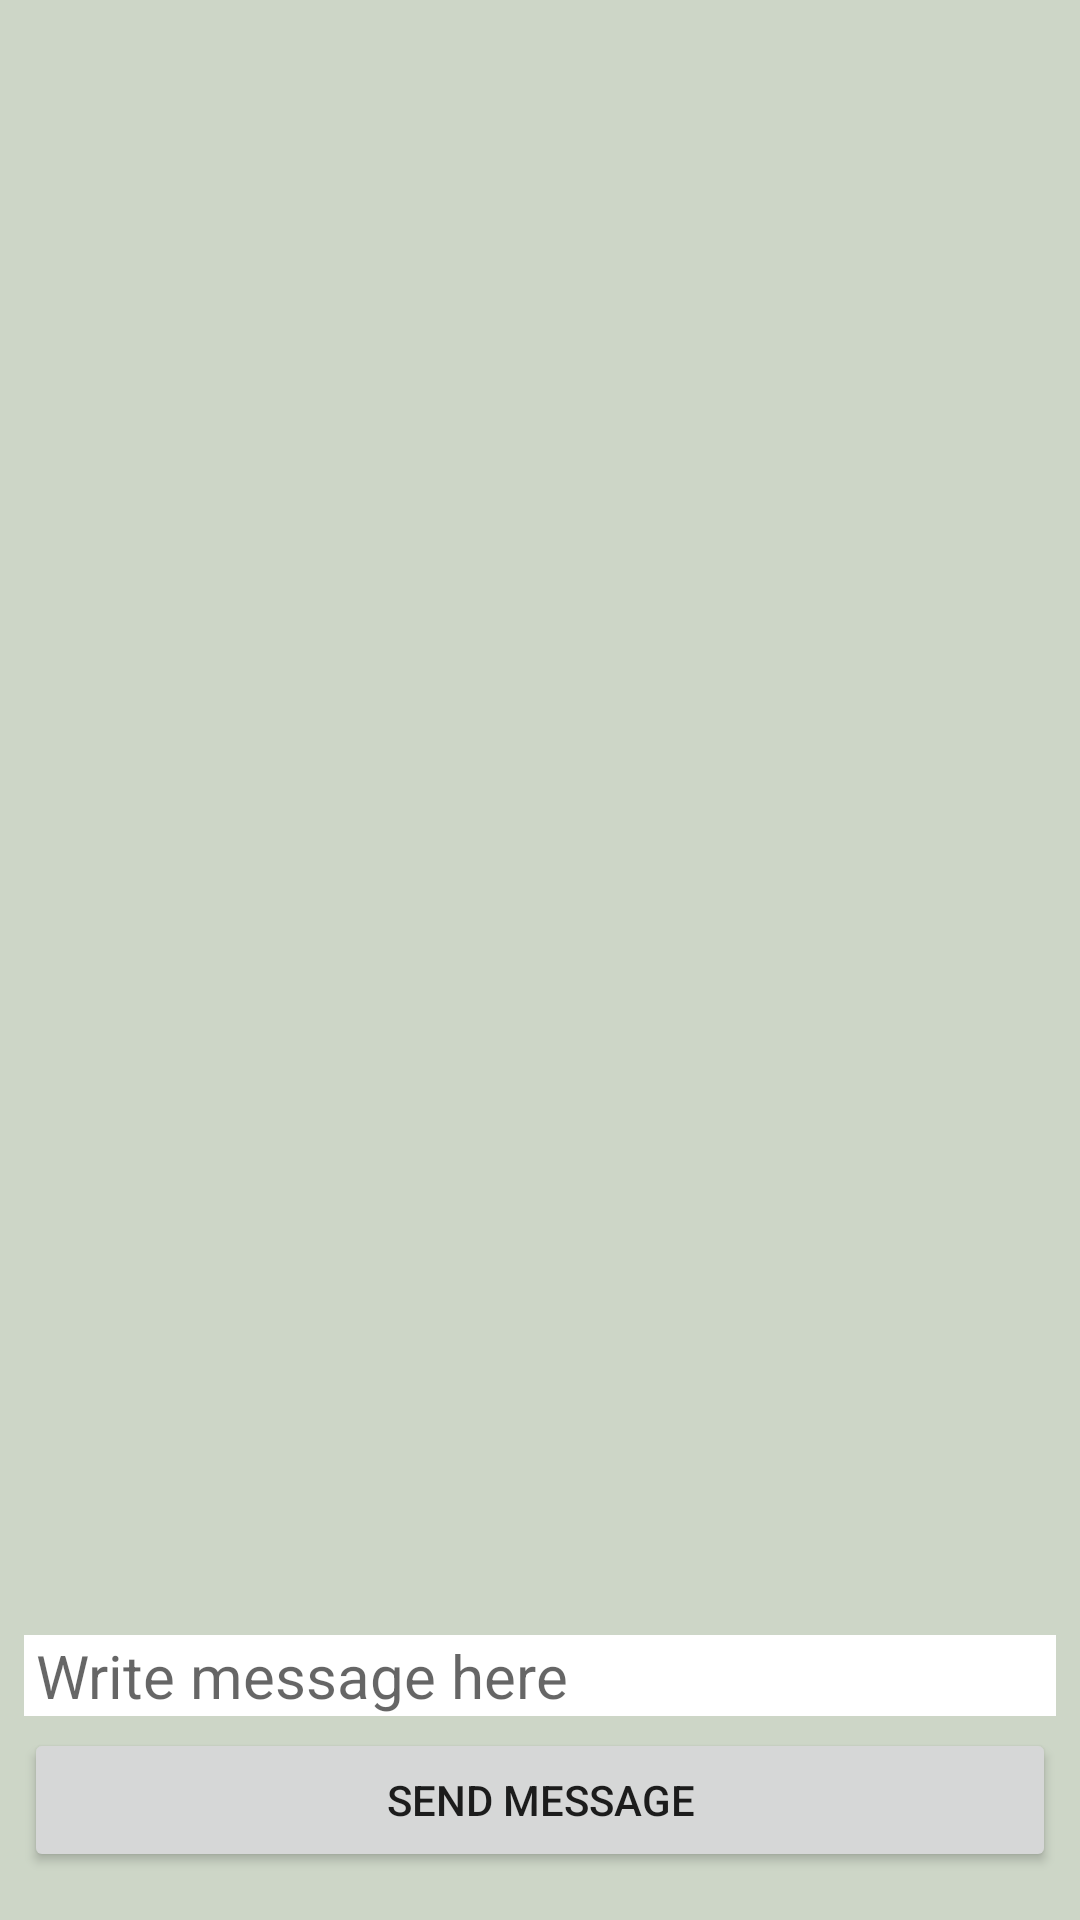

Android layout source for this screen:
<!-- AndroidManifest.xml: application theme Theme.Chachat -->
<!-- res/layout/activity_main.xml -->
<?xml version="1.0" encoding="utf-8"?>
<androidx.constraintlayout.widget.ConstraintLayout xmlns:android="http://schemas.android.com/apk/res/android"
    xmlns:app="http://schemas.android.com/apk/res-auto"
    xmlns:tools="http://schemas.android.com/tools"
    android:layout_width="match_parent"
    android:layout_height="match_parent"
    android:background="#CDD6C7"
    tools:context=".MainActivity">

    <Button
        android:id="@+id/bSend"
        android:layout_width="0dp"
        android:layout_height="wrap_content"
        android:layout_marginStart="8dp"
        android:layout_marginEnd="8dp"
        android:layout_marginBottom="16dp"
        android:text="Send message"
        app:layout_constraintBottom_toBottomOf="parent"
        app:layout_constraintEnd_toEndOf="parent"
        app:layout_constraintStart_toStartOf="parent" />

    <EditText
        android:id="@+id/edMessage"
        android:layout_width="0dp"
        android:layout_height="wrap_content"
        android:layout_marginBottom="4dp"
        android:background="#FFFFFF"
        android:backgroundTint="#FFFFFF"
        android:ems="10"
        android:hint="Write message here"
        android:inputType="textPersonName"
        android:paddingStart="4dp"
        android:singleLine="false"
        android:textSize="20sp"
        app:layout_constraintBottom_toTopOf="@+id/bSend"
        app:layout_constraintEnd_toEndOf="@+id/bSend"
        app:layout_constraintStart_toStartOf="@+id/bSend" />

    <androidx.recyclerview.widget.RecyclerView
        android:id="@+id/rcView"
        android:layout_width="0dp"
        android:layout_height="0dp"
        android:layout_marginBottom="8dp"
        app:layout_constraintBottom_toTopOf="@+id/edMessage"
        app:layout_constraintEnd_toEndOf="parent"
        app:layout_constraintStart_toStartOf="parent"
        app:layout_constraintTop_toTopOf="parent" />

</androidx.constraintlayout.widget.ConstraintLayout>
<!-- resources referenced by this layout -->
<resources>
  <style name="Theme.Chachat" parent="Theme.MaterialComponents.DayNight.DarkActionBar">
          
          <item name="colorPrimary">@color/green_light</item>
          <item name="colorPrimaryVariant">@color/green_dark</item>
          <item name="colorOnPrimary">@color/white</item>
          
          <item name="colorSecondary">@color/teal_200</item>
          <item name="colorSecondaryVariant">@color/teal_700</item>
          <item name="colorOnSecondary">@color/black</item>
          <item name="android:windowFullscreen">true</item>
          
          <item name="android:statusBarColor">?attr/colorPrimaryVariant</item>
          
      </style>
  <color name="green_light">#4DA156</color>
  <color name="green_dark">#FF16531D</color>
  <color name="white">#FFFFFF</color>
  <color name="teal_200">#FF03DAC5</color>
  <color name="teal_700">#FF018786</color>
  <color name="black">#FF000000</color>
</resources>
